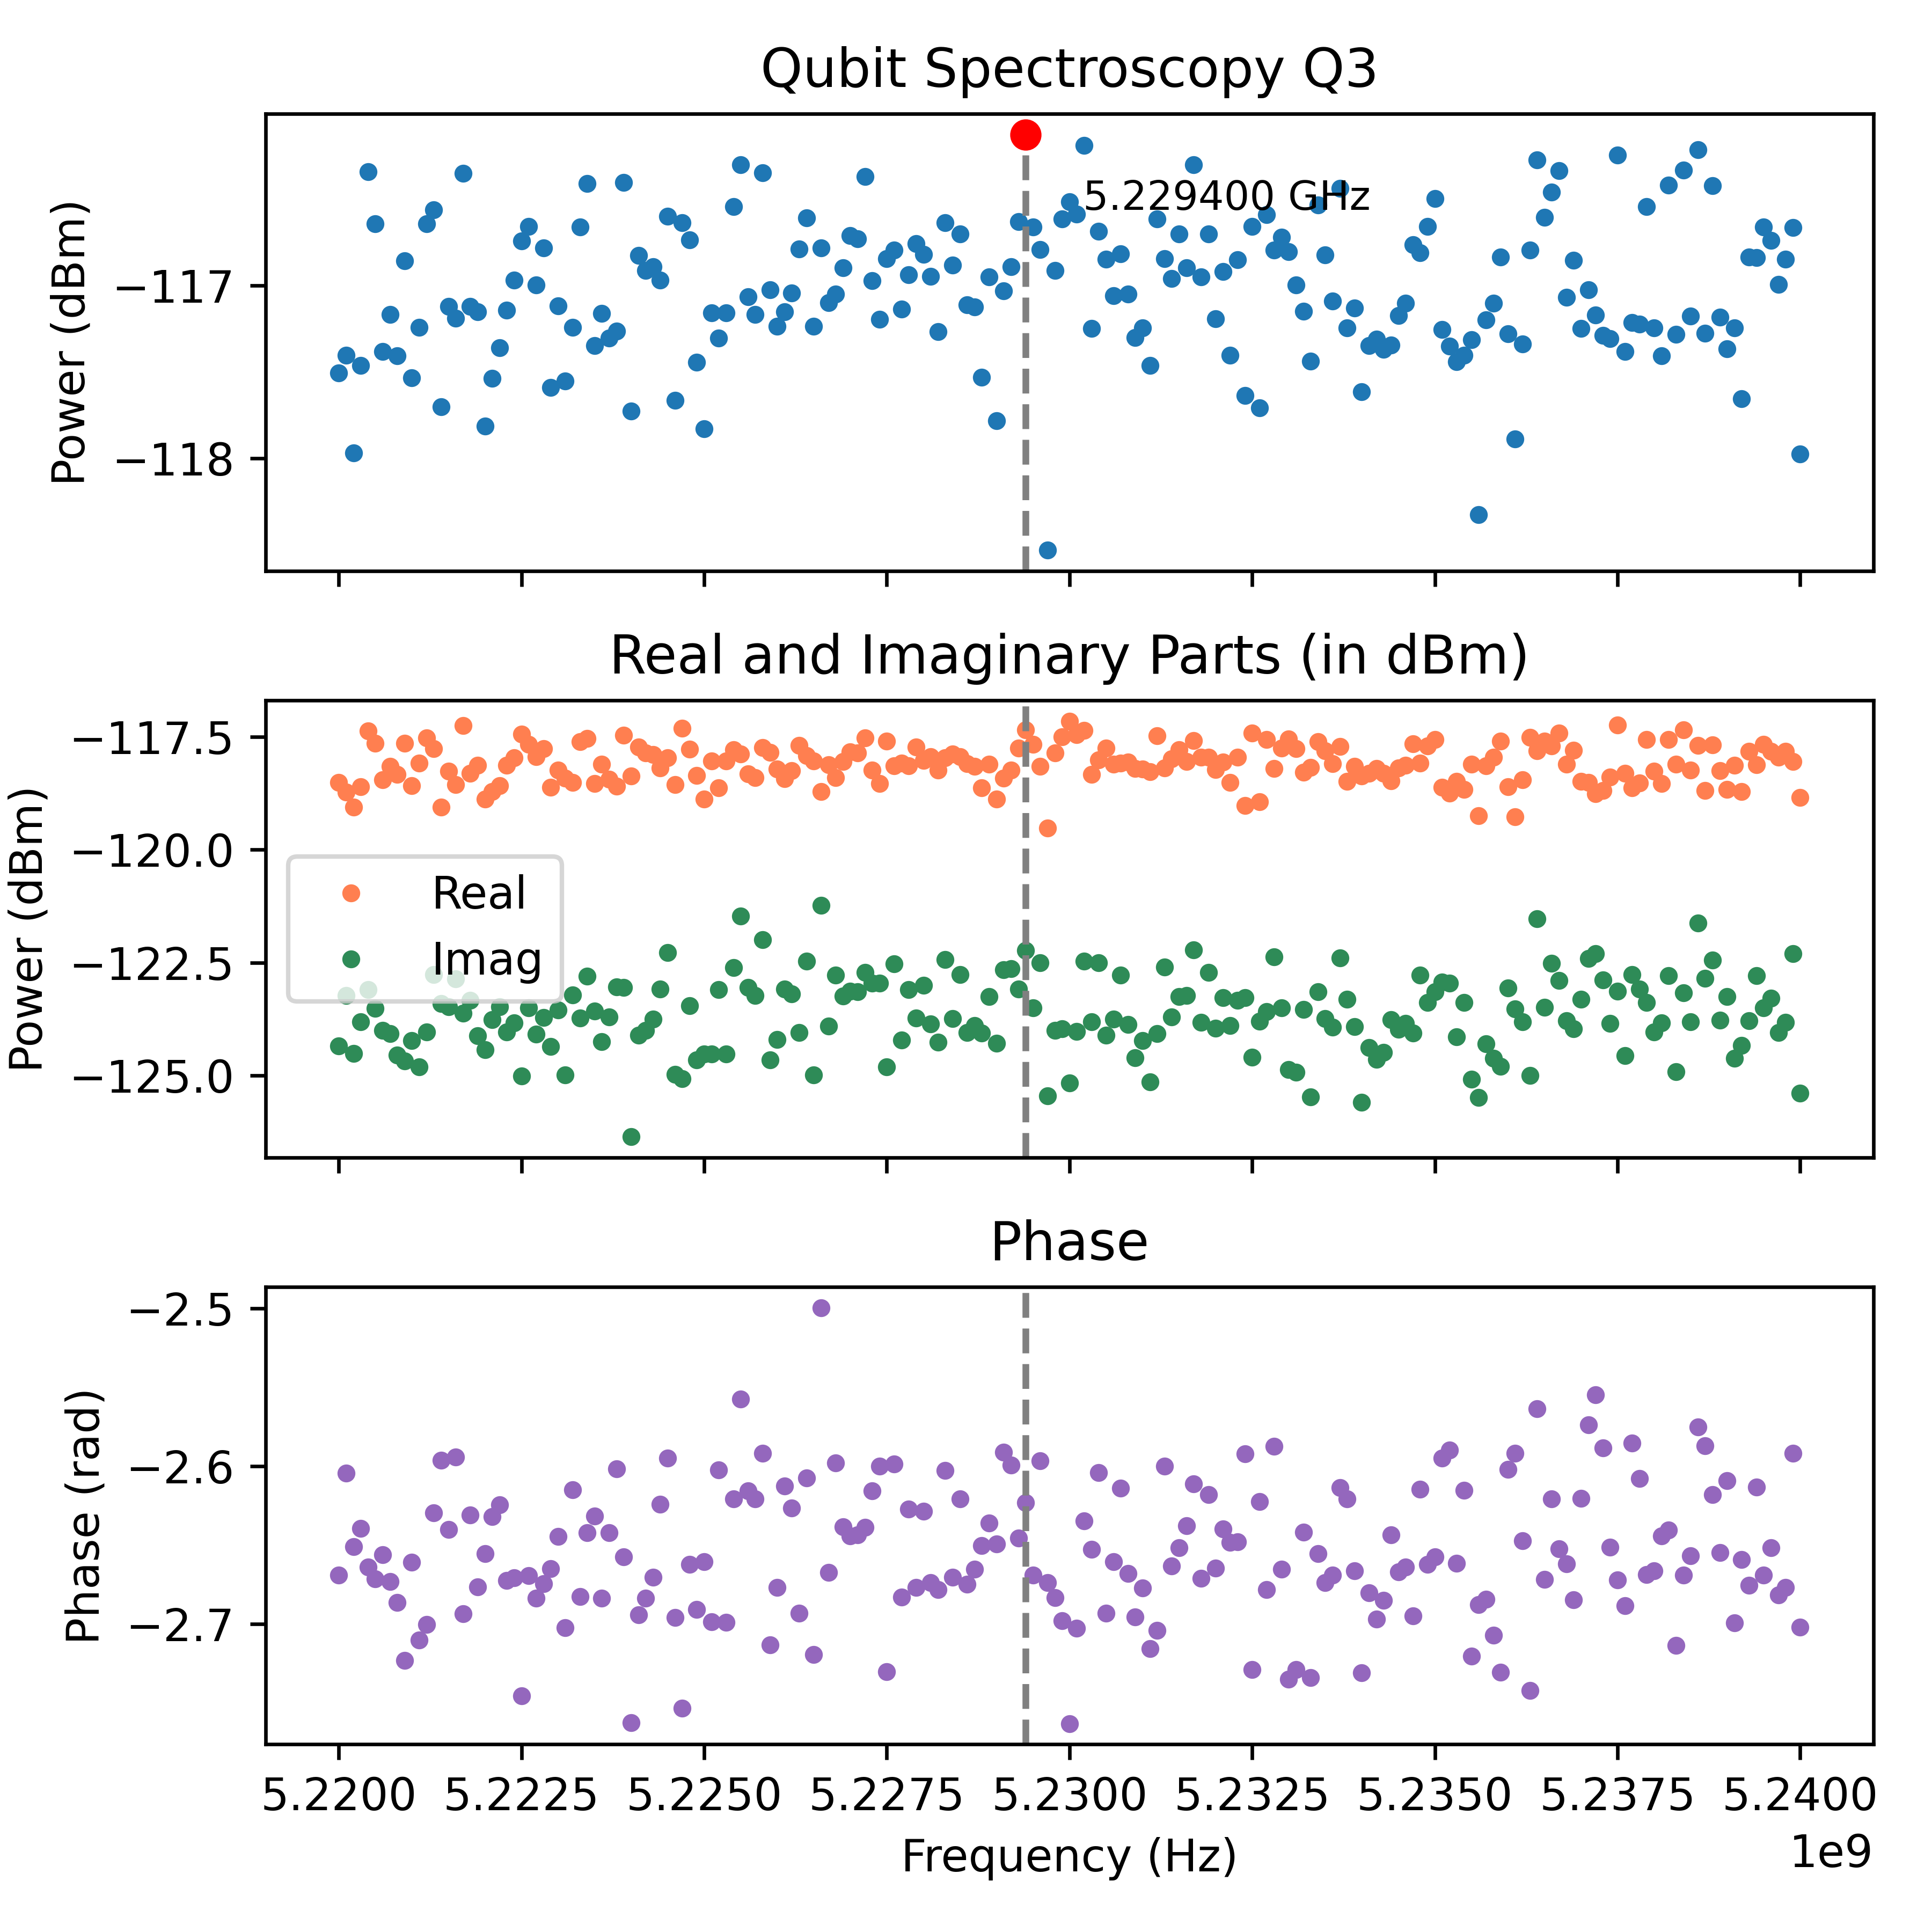

The table this chart was drawn from, first rows:
Frequency_Hz, Amplitude_dBm, Real_dBm, Imag_dBm, Phase_rad
5220000000, -117.5, -118.5, -124.3, -2.669
5220100000, -117.4, -118.7, -123.2, -2.604
5220200000, -118, -119.1, -124.5, -2.651
5220300000, -117.5, -118.6, -123.8, -2.639
5220400000, -116.3, -117.4, -123.1, -2.664
5220500000, -116.6, -117.6, -123.5, -2.671
5220600000, -117.4, -118.4, -124, -2.656
5220700000, -117.2, -118.2, -124.1, -2.673
5220800000, -117.4, -118.3, -124.5, -2.687
5220900000, -116.9, -117.6, -124.7, -2.723
5221000000, -117.5, -118.6, -124.2, -2.661
5221100000, -117.2, -118.1, -124.8, -2.71
5221200000, -116.6, -117.5, -124, -2.7
5221300000, -116.6, -117.8, -122.8, -2.63
5221400000, -117.7, -119.1, -123.4, -2.596
5221500000, -117.1, -118.3, -123.5, -2.64
5221600000, -117.2, -118.6, -122.9, -2.594
5221700000, -116.4, -117.3, -123.6, -2.694
5221800000, -117.1, -118.3, -123.3, -2.631
5221900000, -117.2, -118.1, -124.1, -2.676
5222000000, -117.8, -118.9, -124.4, -2.656
5222100000, -117.5, -118.7, -123.8, -2.632
5222200000, -117.4, -118.6, -123.5, -2.625
5222300000, -117.1, -118.1, -124, -2.672
5222400000, -117, -118, -123.8, -2.671
5222500000, -116.7, -117.4, -125, -2.746
5222600000, -116.7, -117.7, -123.5, -2.67
5222700000, -117, -117.9, -124.1, -2.684
5222800000, -116.8, -117.8, -123.7, -2.674
5222900000, -117.6, -118.6, -124.4, -2.665
5223000000, -117.1, -118.2, -123.6, -2.645
5223100000, -117.6, -118.4, -125, -2.703
5223200000, -117.2, -118.5, -123.2, -2.615
5223300000, -116.7, -117.6, -123.7, -2.683
5223400000, -116.4, -117.5, -122.8, -2.642
5223500000, -117.3, -118.5, -123.6, -2.632
5223600000, -117.2, -118.1, -124.2, -2.684
5223700000, -117.3, -118.4, -123.7, -2.642
5223800000, -117.3, -118.6, -123, -2.602
5223900000, -116.4, -117.5, -123.1, -2.658
5224000000, -117.7, -118.4, -126.4, -2.763
5224100000, -116.8, -117.7, -124.1, -2.694
5224200000, -116.9, -117.9, -124, -2.684
5224300000, -116.9, -117.9, -123.8, -2.67
5224400000, -117, -118.2, -123.1, -2.624
5224500000, -116.6, -118, -122.3, -2.595
5224600000, -117.7, -118.6, -125, -2.696
5224700000, -116.6, -117.3, -125.1, -2.753
5224800000, -116.7, -117.8, -123.5, -2.662
5224900000, -117.4, -118.4, -124.7, -2.691
5225000000, -117.8, -118.9, -124.5, -2.661
5225100000, -117.2, -118, -124.5, -2.699
5225200000, -117.3, -118.6, -123.1, -2.603
5225300000, -117.2, -118, -124.5, -2.699
5225400000, -116.5, -117.8, -122.6, -2.621
5225500000, -116.3, -117.9, -121.5, -2.557
5225600000, -117.1, -118.3, -123, -2.616
5225700000, -117.2, -118.4, -123.2, -2.621
5225800000, -116.4, -117.7, -122, -2.592
5225900000, -117, -117.8, -124.7, -2.713
... 141 more rows
